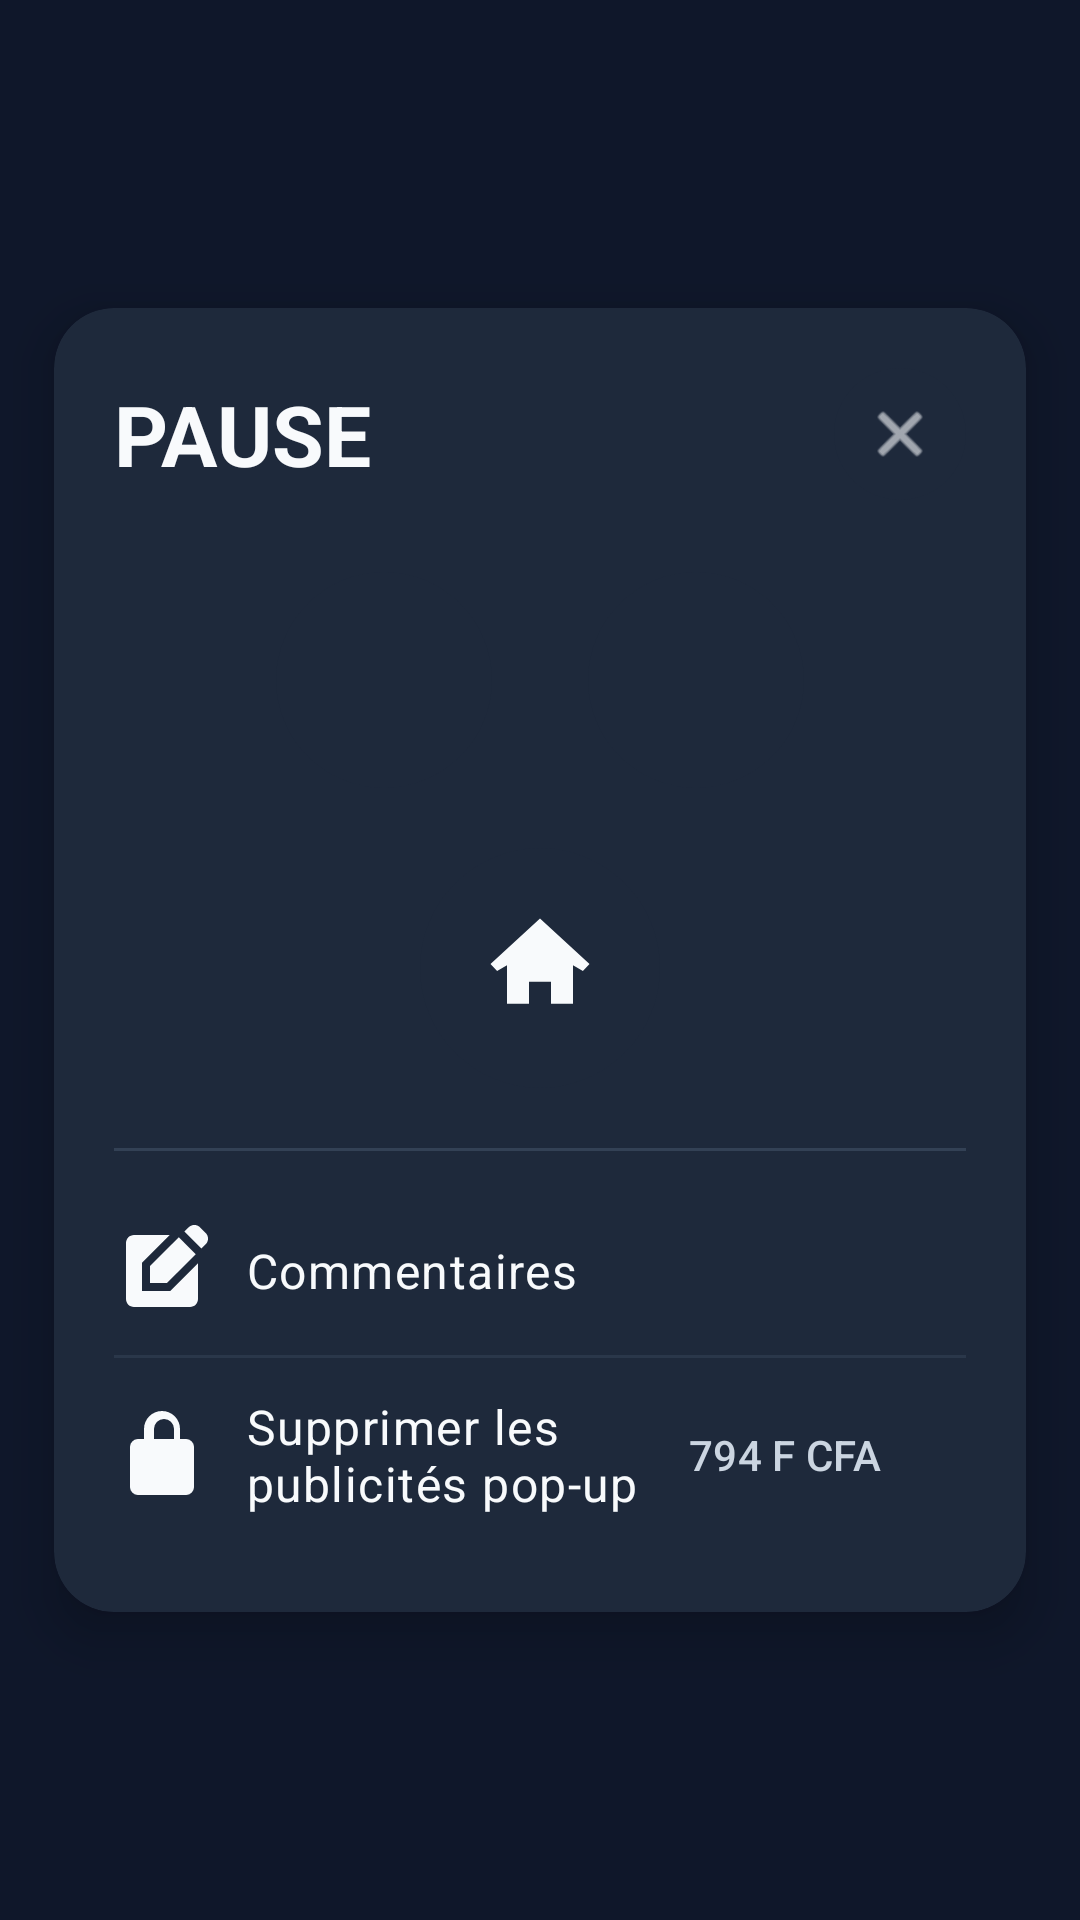

Produce the Android XML layout that renders to this screen, including the resource entries it uses.
<!-- AndroidManifest.xml: application theme Theme.SportBrains -->
<!-- res/layout/activity_pause_menu.xml -->
<?xml version="1.0" encoding="utf-8"?>
<androidx.constraintlayout.widget.ConstraintLayout xmlns:android="http://schemas.android.com/apk/res/android"
    xmlns:app="http://schemas.android.com/apk/res-auto"
    xmlns:tools="http://schemas.android.com/tools"
    android:id="@+id/main"
    android:layout_width="match_parent"
    android:layout_height="match_parent"
    android:background="@drawable/bg_gradient_modern"
    tools:context=".PauseMenu">

    
    <androidx.cardview.widget.CardView
        android:layout_width="0dp"
        android:layout_height="wrap_content"
        android:layout_marginStart="24dp"
        android:layout_marginEnd="24dp"
        android:layout_marginTop="24dp"
        android:layout_marginBottom="24dp"
        app:cardBackgroundColor="@color/card_background"
        app:cardCornerRadius="20dp"
        app:cardElevation="10dp"
        app:layout_constraintTop_toTopOf="parent"
        app:layout_constraintBottom_toBottomOf="parent"
        app:layout_constraintStart_toStartOf="parent"
        app:layout_constraintEnd_toEndOf="parent"
        app:layout_constraintWidth_percent="0.9">

        <LinearLayout
            android:layout_width="match_parent"
            android:layout_height="wrap_content"
            android:orientation="vertical"
            android:padding="20dp">

            
            <LinearLayout
                android:layout_width="match_parent"
                android:layout_height="wrap_content"
                android:gravity="center_vertical"
                android:orientation="horizontal">

                <TextView
                    android:id="@+id/textViewTitle"
                    android:layout_width="0dp"
                    android:layout_height="wrap_content"
                    android:layout_weight="1"
                    android:text="@string/pause"
                    android:textAppearance="@style/TextAppearance.SportBrains.Headline"
                    android:textColor="@color/text_primary"
                    android:textStyle="bold" />

                <FrameLayout
                    android:layout_width="44dp"
                    android:layout_height="44dp"
                    android:background="@drawable/bg_circle_button"
                    android:clickable="true"
                    android:focusable="true">

                    <ImageView
                        android:id="@+id/back"
                        android:layout_width="match_parent"
                        android:layout_height="match_parent"
                        android:padding="10dp"
                        android:src="@android:drawable/ic_menu_close_clear_cancel"
                        android:contentDescription="@string/cancel"
                        android:scaleType="fitCenter"
                        app:tint="@color/text_primary" />
                </FrameLayout>
            </LinearLayout>

            
            <LinearLayout
                android:id="@+id/linearLayoutAudio"
                android:layout_width="match_parent"
                android:layout_height="wrap_content"
                android:orientation="horizontal"
                android:gravity="center"
                android:paddingTop="24dp"
                android:paddingBottom="8dp">

                <FrameLayout
                    android:layout_width="72dp"
                    android:layout_height="72dp"
                    android:background="@drawable/bg_circle_button"
                    android:layout_marginEnd="16dp">

                    <ImageView
                        android:id="@+id/music"
                        android:layout_width="match_parent"
                        android:layout_height="match_parent"
                        android:padding="18dp"
                        android:src="@drawable/ic_music"
                        android:contentDescription="@string/Musique"
                        app:tint="@color/text_primary"
                        android:scaleType="fitCenter" />
                </FrameLayout>

                <FrameLayout
                    android:layout_width="72dp"
                    android:layout_height="72dp"
                    android:background="@drawable/bg_circle_button"
                    android:layout_marginStart="16dp">

                    <ImageView
                        android:id="@+id/son"
                        android:layout_width="match_parent"
                        android:layout_height="match_parent"
                        android:padding="18dp"
                        android:src="@drawable/ic_volume_up"
                        android:contentDescription="@string/Son"
                        app:tint="@color/text_primary"
                        android:scaleType="fitCenter" />
                </FrameLayout>
            </LinearLayout>

            
            <FrameLayout
                android:layout_width="80dp"
                android:layout_height="80dp"
                android:layout_gravity="center"
                android:background="@drawable/bg_circle_button"
                android:layout_marginTop="12dp"
                android:layout_marginBottom="12dp">

                <ImageView
                    android:id="@+id/home"
                    android:layout_width="match_parent"
                    android:layout_height="match_parent"
                    android:padding="18dp"
                    android:src="@drawable/ic_home" 
                    android:contentDescription="@string/Accueil"
                    app:tint="@color/text_primary"
                    android:scaleType="fitCenter" />
            </FrameLayout>

            
            <View
                android:layout_width="match_parent"
                android:layout_height="1dp"
                android:layout_marginTop="8dp"
                android:layout_marginBottom="12dp"
                android:background="@color/surface_variant" />

            
            <LinearLayout
                android:id="@+id/linearLayoutFeedback"
                android:layout_width="match_parent"
                android:layout_height="wrap_content"
                android:orientation="horizontal"
                android:gravity="center_vertical"
                android:paddingVertical="12dp">

                <ImageView
                    android:layout_width="32dp"
                    android:layout_height="32dp"
                    android:src="@drawable/ic_comment"
                    app:tint="@color/text_primary" />

                <TextView
                    android:layout_width="0dp"
                    android:layout_height="wrap_content"
                    android:layout_weight="1"
                    android:layout_marginStart="12dp"
                    android:text="@string/Commentaires"
                    android:textAppearance="@style/TextAppearance.SportBrains.Body"
                    android:textColor="@color/text_primary" />

                <ImageView
                    android:layout_width="20dp"
                    android:layout_height="20dp"
                    android:src="@drawable/right_arrow"
                    app:tint="@color/text_secondary" />
            </LinearLayout>

            <View
                android:layout_width="match_parent"
                android:layout_height="1dp"
                android:background="@color/surface_variant"
                android:alpha="0.6" />

            
            <LinearLayout
                android:id="@+id/linearLayoutRemoveAds"
                android:layout_width="match_parent"
                android:layout_height="wrap_content"
                android:orientation="horizontal"
                android:gravity="center_vertical"
                android:paddingVertical="12dp">

                <ImageView
                    android:layout_width="32dp"
                    android:layout_height="32dp"
                    android:src="@drawable/ic_lock"
                    app:tint="@color/text_primary" />

                <TextView
                    android:layout_width="0dp"
                    android:layout_height="wrap_content"
                    android:layout_weight="1"
                    android:layout_marginStart="12dp"
                    android:text="@string/Supprimerlespub"
                    android:textAppearance="@style/TextAppearance.SportBrains.Body"
                    android:textColor="@color/text_primary" />

                <TextView
                    android:layout_width="wrap_content"
                    android:layout_height="wrap_content"
                    android:text="794 F CFA"
                    android:textAppearance="@style/TextAppearance.SportBrains.Label"
                    android:textColor="@color/text_secondary" />

                <ImageView
                    android:layout_width="20dp"
                    android:layout_height="20dp"
                    android:layout_marginStart="8dp"
                    android:src="@drawable/right_arrow"
                    app:tint="@color/text_secondary" />
            </LinearLayout>
        </LinearLayout>
    </androidx.cardview.widget.CardView>

</androidx.constraintlayout.widget.ConstraintLayout>
<!-- resources referenced by this layout -->
<resources>
  <color name="card_background">#1E293B</color>
  <color name="surface_variant">#334155</color>
  <color name="text_primary">#F8FAFC</color>
  <color name="text_secondary">#CBD5E1</color>
  <!-- drawable bg_circle_button (drawable) -->
  <?xml version="1.0" encoding="utf-8"?>
  <ripple xmlns:android="http://schemas.android.com/apk/res/android"
      android:color="@color/primary_light">
      <item>
          <shape android:shape="oval">
              <solid android:color="@color/surface" />
          </shape>
      </item>
  </ripple>
  <!-- drawable ic_comment (drawable) -->
  <vector xmlns:android="http://schemas.android.com/apk/res/android" android:height="24dp" android:tint="#FFFFFF" android:viewportHeight="24" android:viewportWidth="24" android:width="24dp">
        
      <path android:fillColor="@android:color/white" android:pathData="M7,17V9.93L13.93,3l0,0H5C3.9,3 3,3.9 3,5v14c0,1.1 0.9,2 2,2h14c1.1,0 2,-0.9 2,-2v-8.93L14.07,17H7z"/>
        
      <path android:fillColor="@android:color/white" android:pathData="M9,15l4.24,0l7.2,-7.2l-4.24,-4.24l-7.2,7.2z"/>
        
      <path android:fillColor="@android:color/white" android:pathData="M22.91,2.49l-1.41,-1.41c-0.78,-0.78 -2.05,-0.78 -2.83,0l-1.06,1.06l4.24,4.24l1.06,-1.06C23.7,4.54 23.7,3.27 22.91,2.49z"/>
      
  </vector>
  <!-- drawable ic_home (drawable) -->
  <?xml version="1.0" encoding="utf-8"?>
  <vector xmlns:android="http://schemas.android.com/apk/res/android"
      android:width="24dp"
      android:height="24dp"
      android:viewportWidth="24"
      android:viewportHeight="24">
      <path
          android:fillColor="#FFFFFFFF"
          android:pathData="M12 3l9 8.25-1.2 1.3L18 11.5v7h-4v-4h-4v4H6v-7l-1.8 1.05L3 11.25 12 3z" />
  </vector>
  <!-- drawable ic_lock (drawable) -->
  <vector xmlns:android="http://schemas.android.com/apk/res/android"
      android:width="24dp"
      android:height="24dp"
      android:viewportWidth="24"
      android:viewportHeight="24"
      android:tint="#FFFFFF">
  
      <path
          android:fillColor="@android:color/white"
          android:pathData="
          M12,13
          a1.8,1.8 0,1 0,0.001 0z
          M12,15
          v2.8
          M18,8h-1.5V5.5
          a4.5,4.5 0,0 0,-9 0V8H6
          a2,2 0,0 0,-2 2v10
          a2,2 0,0 0,2 2h12
          a2,2 0,0 0,2 -2V10
          a2,2 0,0 0,-2 -2z
          M10,5.5
          a2.5,2.5 0,0 1,5 0V8h-5V5.5z"/>
  </vector>
  <string name="Accueil">Accueil</string>
  <string name="Commentaires">Commentaires</string>
  <string name="Musique">Musique</string>
  <string name="Son">Son</string>
  <string name="Supprimerlespub">Supprimer les publicités pop-up</string>
  <string name="cancel">Annuler</string>
  <string name="pause">PAUSE</string>
  <style name="TextAppearance.SportBrains.Body" parent="TextAppearance.Material3.BodyLarge">
          <item name="android:textColor">@color/text_primary</item>
      </style>
  <style name="TextAppearance.SportBrains.Headline" parent="TextAppearance.Material3.HeadlineMedium">
          <item name="android:textColor">@color/text_primary</item>
          <item name="android:fontFamily">sans-serif-medium</item>
      </style>
  <style name="TextAppearance.SportBrains.Label" parent="TextAppearance.Material3.LabelLarge">
          <item name="android:textColor">@color/text_secondary</item>
      </style>
  <style name="Theme.SportBrains" parent="Base.Theme.SportBrains">
          <item name="android:windowTranslucentNavigation">true</item>
          <item name="android:windowDrawsSystemBarBackgrounds">true</item>
      </style>
  <color name="primary_light">#818CF8</color>
  <color name="surface">#1E293B</color>
  <color name="primary">#6366F1</color>
  <color name="primary_dark">#4F46E5</color>
  <color name="white">#FFFFFFFF</color>
  <color name="secondary">#8B5CF6</color>
  <color name="accent">#EC4899</color>
  <color name="background">#0F172A</color>
  <color name="error">#EF4444</color>
</resources>
